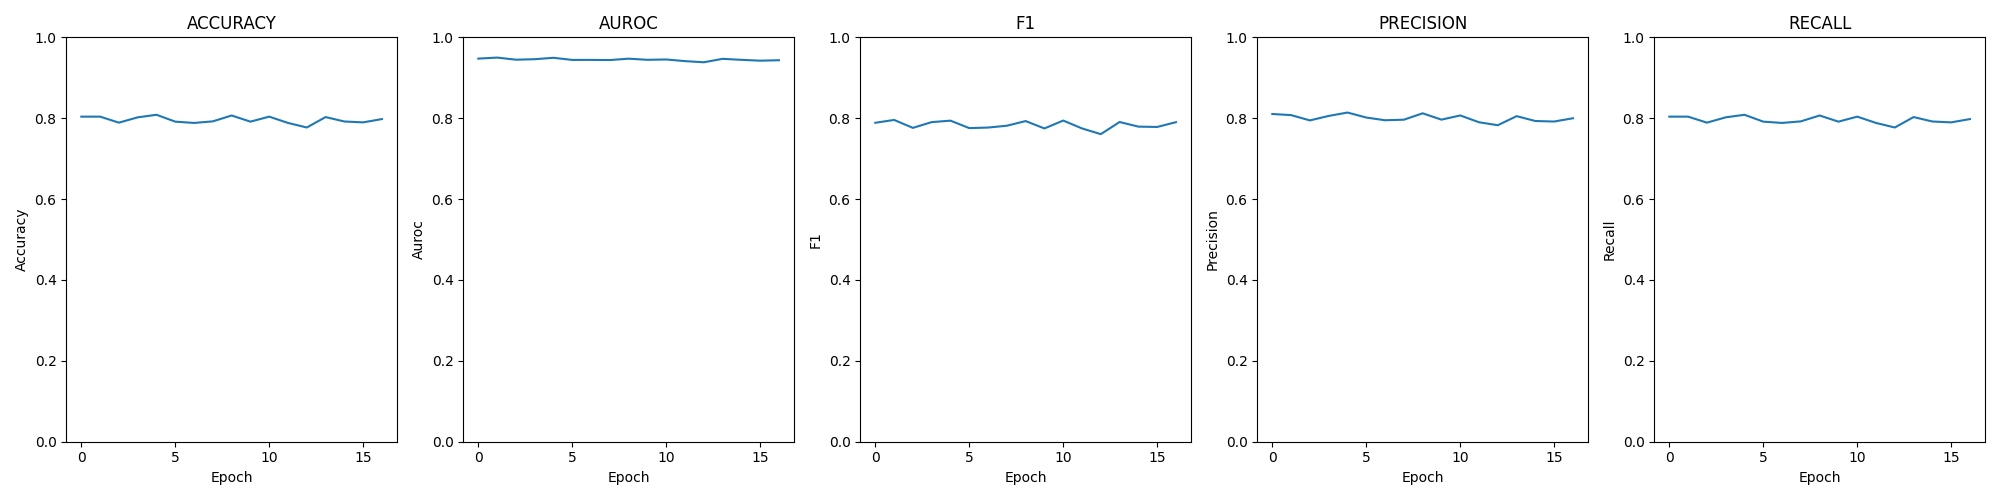

The file beside this chart, header and first rows:
epoch; loss; time; accuracy; auroc; confusion; f1; precision; recall
0; 0.00265; 00:02:09; 0.8039; 0.9474; [[70, 144, 5, 2], [5, 643, 207, 5], [1, …; 0.7887; 0.8104; 0.8039
1; 0.00227; 00:02:07; 0.8039; 0.9499; [[82, 134, 2, 3], [6, 676, 160, 18], [1,…; 0.7957; 0.8077; 0.8039
2; 0.00257; 00:02:09; 0.789; 0.9447; [[63, 153, 3, 2], [3, 646, 198, 13], [1,…; 0.7761; 0.7946; 0.789
3; 0.00254; 00:02:10; 0.8021; 0.9459; [[78, 138, 3, 2], [6, 645, 200, 9], [1, …; 0.7903; 0.8056; 0.8021
4; 0.00247; 00:02:06; 0.8085; 0.9494; [[60, 157, 3, 1], [4, 674, 177, 5], [0, …; 0.794; 0.814; 0.8085
5; 0.00255; 00:02:07; 0.7915; 0.9441; [[45, 171, 1, 4], [1, 664, 177, 18], [0,…; 0.7755; 0.8017; 0.7915
6; 0.00265; 00:02:06; 0.7883; 0.9442; [[57, 160, 1, 3], [5, 685, 145, 25], [1,…; 0.7769; 0.795; 0.7883
7; 0.00266; 00:02:10; 0.7922; 0.9438; [[66, 150, 1, 4], [7, 654, 181, 18], [1,…; 0.7814; 0.7963; 0.7922
8; 0.00238; 00:02:09; 0.8067; 0.9472; [[56, 161, 3, 1], [3, 675, 175, 7], [1, …; 0.7929; 0.8121; 0.8067
9; 0.00267; 00:02:10; 0.7915; 0.9444; [[47, 170, 2, 2], [3, 661, 184, 12], [1,…; 0.7747; 0.7965; 0.7915
10; 0.00254; 00:02:08; 0.8039; 0.9452; [[81, 136, 2, 2], [7, 662, 178, 13], [0,…; 0.7942; 0.8068; 0.8039
11; 0.00277; 00:02:09; 0.7883; 0.9412; [[72, 142, 4, 3], [9, 629, 213, 9], [1, …; 0.7747; 0.79; 0.7883
12; 0.00279; 00:02:14; 0.777; 0.9383; [[59, 157, 3, 2], [4, 589, 256, 11], [1,…; 0.7606; 0.7827; 0.777
13; 0.00252; 00:02:07; 0.8028; 0.9468; [[72, 144, 2, 3], [7, 653, 190, 10], [1,…; 0.7906; 0.8051; 0.8028
14; 0.00253; 00:03:12; 0.7919; 0.9444; [[59, 158, 2, 2], [10, 656, 182, 12], [0…; 0.7792; 0.7931; 0.7919
15; 0.00259; 00:02:08; 0.7897; 0.9423; [[71, 146, 2, 2], [8, 642, 199, 11], [1,…; 0.7784; 0.7918; 0.7897
16; 0.00270; 00:02:05; 0.7979; 0.9434; [[87, 127, 3, 4], [11, 652, 179, 18], [1…; 0.7903; 0.7999; 0.7979
